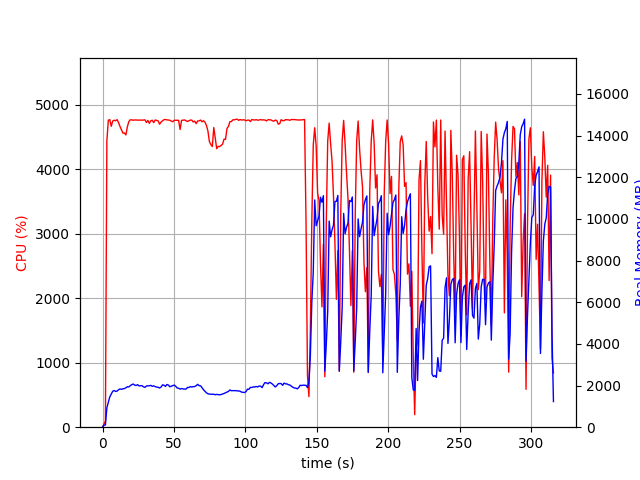

Data behind this chart, as committed beside it:
elapsed_time, nproc, cpu, mem_real, mem_virtual
3.9577484130859375e-05, 1, 0.0, 8.848, 2597
1.007, 1, 47.7, 97.3, 687.7
2.015, 1, 99.2, 109, 1240
3.023, 1, 4437, 934.1, 4977
4.048, 1, 4759, 1203, 5244
5.072, 1, 4768, 1457, 5531
6.098, 1, 4664, 1594, 5666
7.124, 1, 4747, 1726, 5844
8.15, 1, 4758, 1760, 5898
9.176, 1, 4749, 1719, 5998
10.2, 1, 4767, 1733, 6056
11.23, 1, 4720, 1801, 6196
12.25, 1, 4660, 1838, 6215
13.28, 1, 4610, 1818, 6215
14.31, 1, 4558, 1843, 6271
15.33, 1, 4561, 1856, 6293
16.36, 1, 4530, 1891, 6323
17.38, 1, 4658, 1944, 6455
18.41, 1, 4737, 1932, 6465
19.43, 1, 4765, 1995, 6537
20.46, 1, 4764, 2040, 6654
21.49, 1, 4758, 2074, 6754
22.51, 1, 4762, 2022, 6754
23.54, 1, 4762, 2002, 6762
24.56, 1, 4760, 2043, 6784
25.59, 1, 4760, 1981, 6826
26.61, 1, 4759, 1992, 6872
27.64, 1, 4759, 1992, 6950
28.66, 1, 4761, 1938, 6950
29.69, 1, 4765, 1912, 6960
30.72, 1, 4723, 1980, 7089
31.74, 1, 4756, 1987, 7143
32.77, 1, 4710, 1990, 7189
33.79, 1, 4748, 2009, 7207
34.82, 1, 4758, 1962, 7217
35.85, 1, 4720, 1985, 7243
36.87, 1, 4762, 1950, 7265
37.9, 1, 4756, 1925, 7280
38.92, 1, 4748, 1914, 7280
39.95, 1, 4697, 1884, 7297
40.97, 1, 4730, 1928, 7311
42, 1, 4750, 2032, 7389
43.02, 1, 4766, 2018, 7389
44.05, 1, 4769, 1961, 7389
45.08, 1, 4763, 2049, 7503
46.1, 1, 4761, 2025, 7555
47.13, 1, 4758, 1941, 7611
48.15, 1, 4744, 1969, 7649
49.18, 1, 4735, 1994, 7670
50.21, 1, 4757, 2023, 7670
51.23, 1, 4757, 1966, 7685
52.26, 1, 4759, 1882, 7695
53.28, 1, 4757, 1870, 7733
54.31, 1, 4614, 1831, 7761
55.33, 1, 4755, 1856, 7761
56.36, 1, 4760, 1838, 7771
57.38, 1, 4763, 1834, 7771
58.41, 1, 4752, 1826, 7771
59.43, 1, 4738, 1906, 7771
60.46, 1, 4748, 1908, 7787
... 251 more rows
